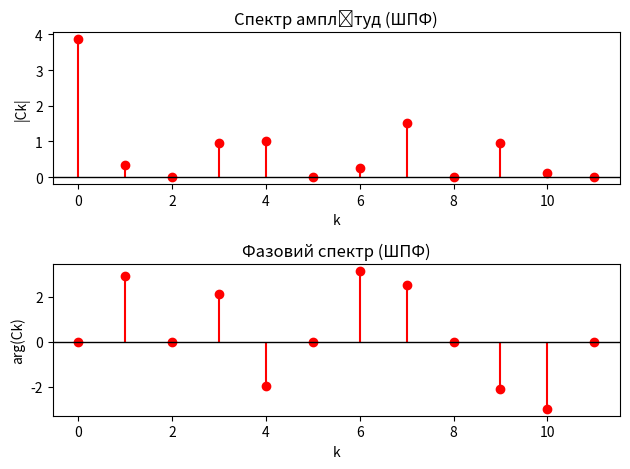

Source code (Python):
import numpy as np
import matplotlib.pyplot as plt
import time


# ----------- ШПФ -----------
def fft_recursive(f, N, operation_count):
    if N <= 1:
        return f
    even_part = fft_recursive(f[0::2], N // 2, operation_count)
    odd_part = fft_recursive(f[1::2], N // 2, operation_count)

    combined = np.zeros(N, dtype=complex)
    for k in range(N // 2):
        exp_factor = np.exp(-2j * np.pi * k / N)
        combined[k] = even_part[k] + exp_factor * odd_part[k]
        combined[k + N // 2] = even_part[k] - exp_factor * odd_part[k]

        operation_count['multiplications'] += 1  # Множення на експоненту
        operation_count['additions'] += 2  # Додавання та віднімання

    return combined


# ----------- Генерація випадкових сигналів -----------
n = 2
N = 10 + n
f = np.random.random(N)  # Генерація випадкового сигналу

# ----------- ШПФ (швидке перетворення) -----------
operation_count_fft = {'multiplications': 0, 'additions': 0}
start_time_fft = time.time()
Ck_fft = fft_recursive(f, N, operation_count_fft)
end_time_fft = time.time()

# ----------- Результати обчислень -----------
print("--------- ШПФ (швидке перетворення Фур'є) ---------")
print(f"Час обчислення ШПФ: {end_time_fft - start_time_fft} секунд")
print(f"Кількість операцій множення для ШПФ: {operation_count_fft['multiplications']}")
print(f"Кількість операцій додавання для ШПФ: {operation_count_fft['additions']}")

# ----------- Побудова графіків -----------

amplitudes_fft = np.abs(Ck_fft)
phases_fft = np.angle(Ck_fft)

# Амплітуди ШПФ
plt.subplot(2, 1, 1)
plt.stem(range(N), amplitudes_fft, linefmt='r-', markerfmt='ro', basefmt=" ")
plt.axhline(0, color='black', linewidth=1)  # Додаємо лінію осі X
plt.title('Спектр амплітуд (ШПФ)')
plt.xlabel('k')
plt.ylabel('|Ck|')

# Фази ШПФ
plt.subplot(2, 1, 2)
plt.stem(range(N), phases_fft, linefmt='r-', markerfmt='ro', basefmt=" ")
plt.axhline(0, color='black', linewidth=1)  # Додаємо лінію осі X
plt.title('Фазовий спектр (ШПФ)')
plt.xlabel('k')
plt.ylabel('arg(Ck)')

plt.tight_layout()
plt.show()
